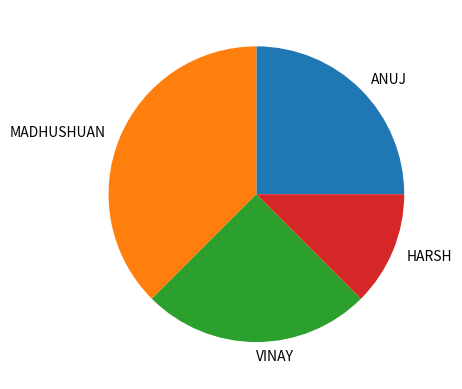

Write the Python code that produced this figure.
import matplotlib.pyplot as mp
import numpy as np
mp.pie(np.array([20,30,20,10]),labels=["ANUJ","MADHUSHUAN","VINAY","HARSH"])
mp.show()